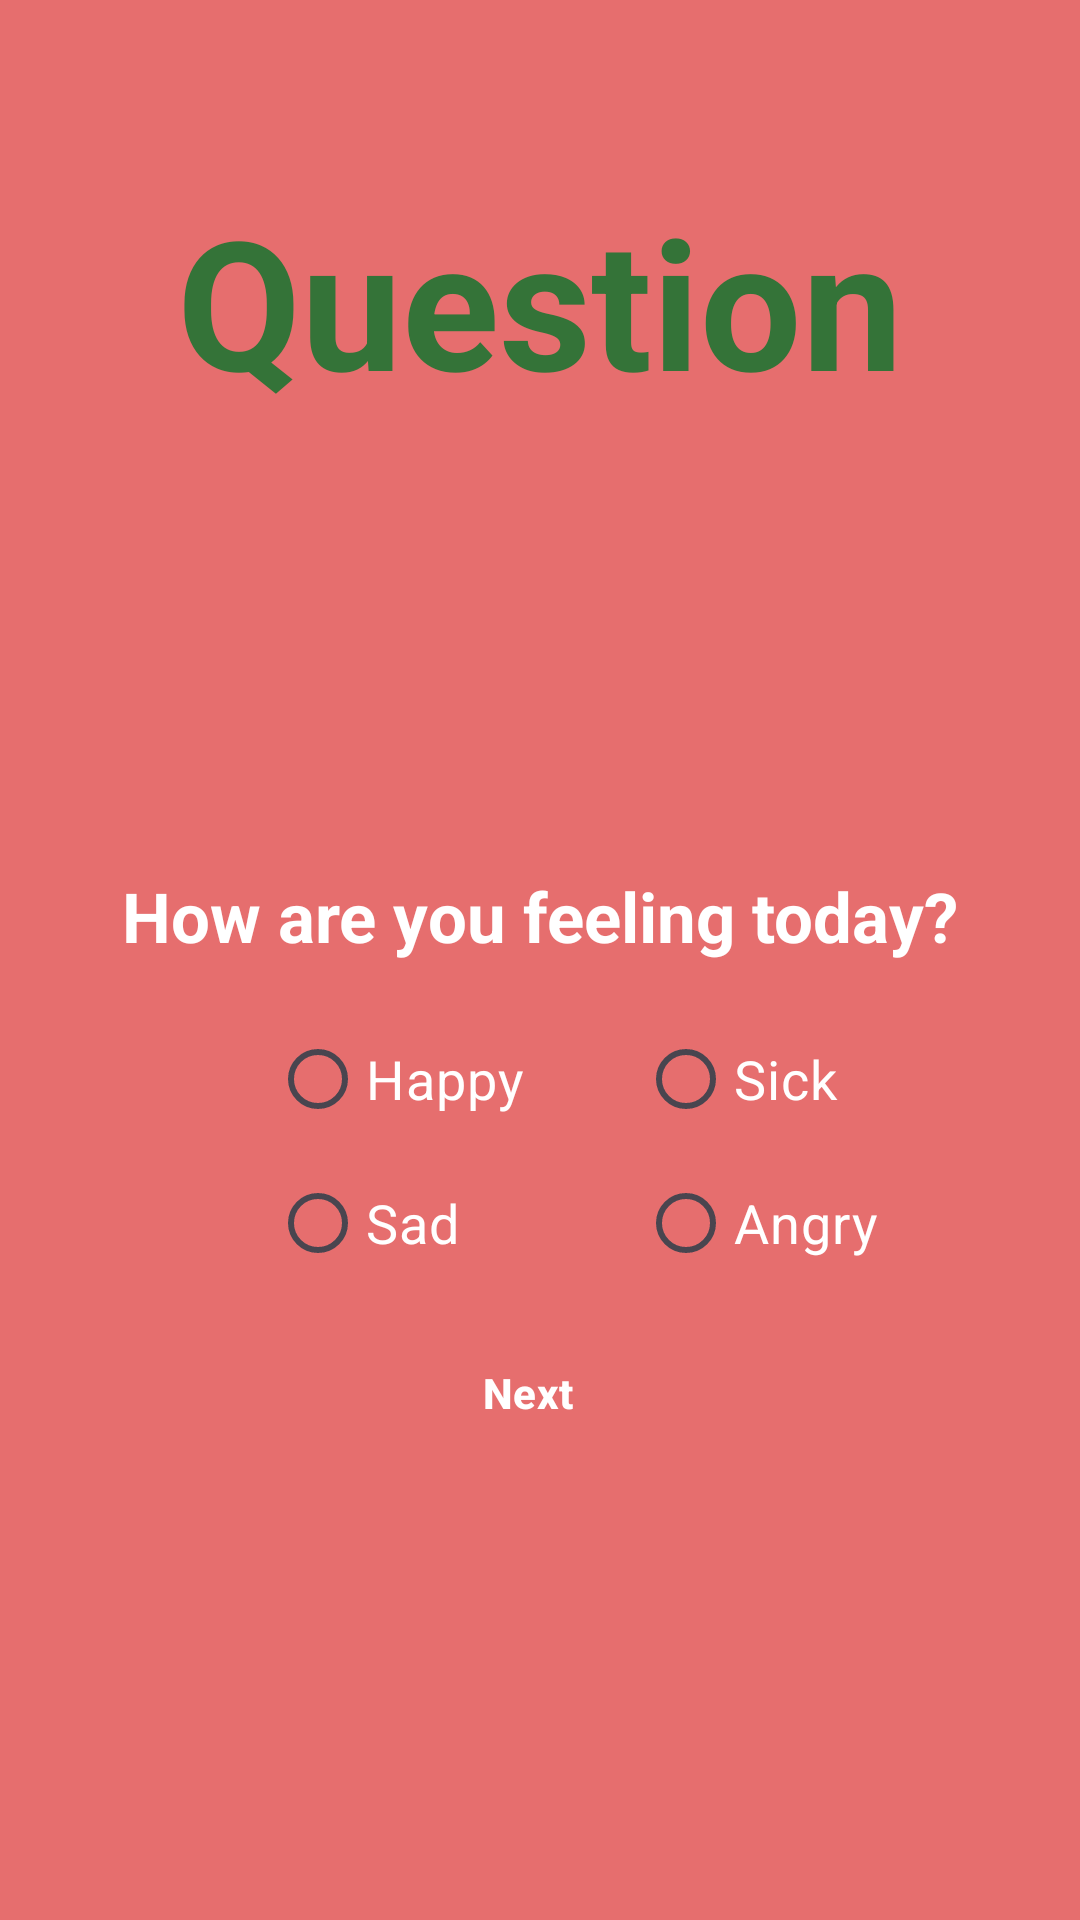

The Android layout XML behind this screen, and the referenced resources:
<!-- AndroidManifest.xml: application theme Theme.Misa -->
<!-- res/layout/activity_question.xml -->
<?xml version="1.0" encoding="utf-8"?>
<androidx.constraintlayout.widget.ConstraintLayout xmlns:android="http://schemas.android.com/apk/res/android"
    xmlns:app="http://schemas.android.com/apk/res-auto"
    xmlns:tools="http://schemas.android.com/tools"
    android:id="@+id/Mood"
    android:layout_width="match_parent"
    android:layout_height="match_parent">


    <LinearLayout
        android:layout_width="match_parent"
        android:layout_height="match_parent"
        android:background="#E66E6E"

        android:orientation="vertical"
        tools:layout_editor_absoluteX="0dp"
        tools:layout_editor_absoluteY="0dp">

        
        <TextView
            android:id="@+id/pageTitle"
            android:layout_width="wrap_content"
            android:layout_height="wrap_content"
            android:layout_gravity="center"
            android:layout_marginTop="60dp"
            android:layout_marginBottom="130dp"
            android:text="Question"
            android:textColor="#347338"
            android:textSize="60sp"
            android:textStyle="bold" />

        <TextView
            android:layout_width="wrap_content"
            android:layout_height="wrap_content"
            android:layout_gravity="center"
            android:layout_marginTop="20dp"
            android:layout_marginBottom="15dp"
            android:text="How are you feeling today?"
            android:textColor="#FFFFFF"
            android:textSize="23sp"
            android:textStyle="bold">

        </TextView>


        <LinearLayout
            android:layout_width="match_parent"
            android:layout_height="wrap_content"
            android:layout_marginStart="90dp"
            android:layout_marginEnd="25dp">

            <RadioButton
                android:id="@+id/happy_xml"
                android:layout_width="match_parent"
                android:layout_height="wrap_content"
                android:layout_weight="1"
                android:text="Happy"
                android:textColor="#FFFFFF"
                android:textSize="18sp" />


            <RadioButton
                android:id="@+id/sick_xml"
                android:layout_width="match_parent"
                android:layout_height="wrap_content"
                android:layout_weight="1"
                android:text="Sick"
                android:textColor="#FFFFFF"
                android:textSize="18sp" />

        </LinearLayout>


        <LinearLayout
            android:layout_width="match_parent"
            android:layout_height="wrap_content"
            android:layout_marginStart="90dp"
            android:layout_marginEnd="25dp">

            <RadioButton
                android:id="@+id/sad_xml"
                android:layout_width="match_parent"
                android:layout_height="wrap_content"
                android:layout_weight="1"
                android:text="Sad"
                android:textColor="#FFFFFF"
                android:textSize="18sp" />


            <RadioButton
                android:id="@+id/angry_xml"
                android:layout_width="match_parent"
                android:layout_height="wrap_content"
                android:layout_weight="1"
                android:text="Angry"
                android:textColor="#FFFFFF"
                android:textSize="18sp" />

        </LinearLayout>

        <Button
            android:id="@+id/next_xml"
            style="@style/Widget.Material3.Button.OutlinedButton.Icon"
            android:layout_width="130dp"
            android:layout_height="45dp"
            android:layout_gravity="center"
            android:layout_marginStart="50dp"
            android:layout_marginTop="10dp"
            android:layout_marginEnd="50dp"
            android:text="Next"
            android:textColor="@color/white"
            android:textStyle="bold"
            app:icon="@drawable/baseline_chevron_right_24"
            app:iconGravity="end"
            app:iconPadding="-25dp"
            app:iconSize="23dp"
            app:iconTint="@color/white"
            app:strokeColor="#D3D1D1"
            app:strokeWidth="2dp">

        </Button>

    </LinearLayout>

</androidx.constraintlayout.widget.ConstraintLayout>
<!-- resources referenced by this layout -->
<resources>
  <color name="white">#FFFFFF</color>
  <style name="Theme.Misa" parent="Base.Theme.Misa" />
  <style name="Base.Theme.Misa" parent="Theme.Material3.DayNight.NoActionBar">
          
          
          <item name="colorPrimary">#AA2E2E2E</item>
  
          </style>
</resources>
